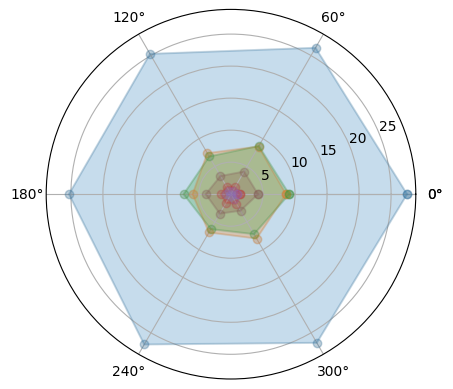

Write the Python code that produced this figure. (Note: this script raises an exception after producing the figure.)
#雷达分析图
# encoding: utf-8
import pandas as pd
import numpy as np
import matplotlib.pyplot as plt
plt.rcParams['font.sans-serif'] = ['KaiTi']  # 显示中文
labels = np.array([u'得分', u'篮板', u'助攻',u'抢断',u'盖帽',u'失误']) # 标签
dataLenth = 6 # 数据长度
data = np.array([[27.5,8.6,9.1,1.41,0.87,4.23],
                    [26.4,8.6,8.7,1.24,0.59,4.09],
                    [25.3,7.4,6.8,1.37,0.64,3.28],
                 [25.3,6.0,7.4,1.58,0.71,3.94],
                 [27.1,6.9,6.3,1.57,0.34,3.51],
                 [26.8,8.0,7.2,1.7,0.88,2.97]]) # 数据
angles = np.linspace(0, 2*np.pi, dataLenth, endpoint=False)  # 分割圆周长
data = np.concatenate((data, [data[0]]))  # 闭合
angles = np.concatenate((angles, [angles[0]]))  # 闭合
fig=plt.figure(facecolor="white")
plt.subplot(111,polar=True)
plt.plot(angles,data,'bo-',color='gray',linewidth=1,alpha=0.2)
plt.plot(angles,data,'o-',linewidth=1.5,alpha=0.2)
plt.fill(angles, data, alpha=0.25)# 填充
plt.thetagrids(angles * 180/np.pi, labels,frac=1.2)  # 做标签
plt.figtext(0.52,0.95,'勒布朗詹姆斯各项数据分析',ha='center',size=20)
legend=plt.legend(labels,loc=(0.94,0.80),labelspacing=0.1)
#plt.step(legend.get_texts(),fontsize='small')
plt.grid(True)
plt.savefig('james.jpg')
plt.show()